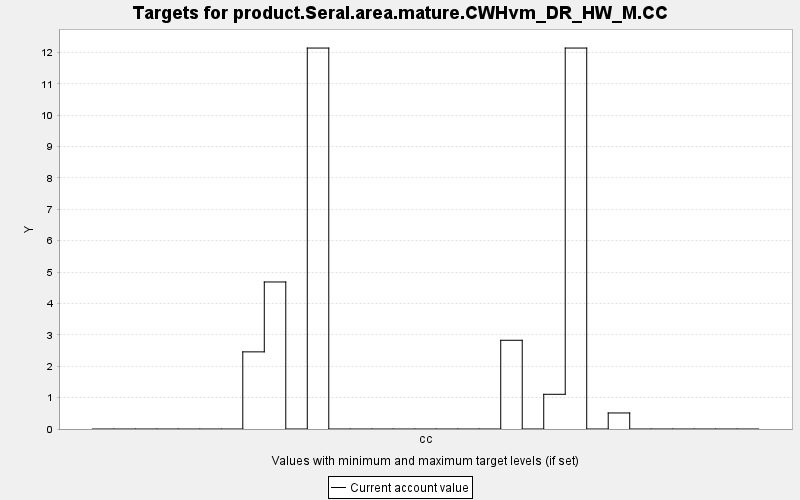

Data behind this chart, as committed beside it:
TARGET, PERIOD, YEAR, PERIODWIDTH, MINIMUM, MAXIMUM, MINWEIGHT, MAXWEIGHT, CURRENT, SUMMARY
product.Seral.area.mature.CWHvm_DR_HW_M.…, 0, 0, 10.0, 0.0, 10000, 1.0, 1.0, 0.0, 0.0
product.Seral.area.mature.CWHvm_DR_HW_M.…, 1, 10, 10.0, 0.0, 10000, 1.0, 1.0, 0.0, 0.0
product.Seral.area.mature.CWHvm_DR_HW_M.…, 2, 20, 10.0, 0.0, 10000, 1.0, 1.0, 0.0, 0.0
product.Seral.area.mature.CWHvm_DR_HW_M.…, 3, 30, 10.0, 0.0, 10000, 1.0, 1.0, 0.0, 0.0
product.Seral.area.mature.CWHvm_DR_HW_M.…, 4, 40, 10.0, 0.0, 10000, 1.0, 1.0, 0.0, 0.0
product.Seral.area.mature.CWHvm_DR_HW_M.…, 5, 50, 10.0, 0.0, 10000, 1.0, 1.0, 0.0, 0.0
product.Seral.area.mature.CWHvm_DR_HW_M.…, 6, 60, 10.0, 0.0, 10000, 1.0, 1.0, 0.0, 0.0
product.Seral.area.mature.CWHvm_DR_HW_M.…, 7, 70, 10.0, 0.0, 10000, 1.0, 1.0, 2.458, 0.0
product.Seral.area.mature.CWHvm_DR_HW_M.…, 8, 80, 10.0, 0.0, 10000, 1.0, 1.0, 4.685, 0.0
product.Seral.area.mature.CWHvm_DR_HW_M.…, 9, 90, 10.0, 0.0, 10000, 1.0, 1.0, 0.0, 0.0
product.Seral.area.mature.CWHvm_DR_HW_M.…, 10, 100, 10.0, 0.0, 10000, 1.0, 1.0, 12.14, 0.0
product.Seral.area.mature.CWHvm_DR_HW_M.…, 11, 110, 10.0, 0.0, 10000, 1.0, 1.0, 0.0, 0.0
product.Seral.area.mature.CWHvm_DR_HW_M.…, 12, 120, 10.0, 0.0, 10000, 1.0, 1.0, 0.0, 0.0
product.Seral.area.mature.CWHvm_DR_HW_M.…, 13, 130, 10.0, 0.0, 10000, 1.0, 1.0, 0.0, 0.0
product.Seral.area.mature.CWHvm_DR_HW_M.…, 14, 140, 10.0, 0.0, 10000, 1.0, 1.0, 0.0, 0.0
product.Seral.area.mature.CWHvm_DR_HW_M.…, 15, 150, 10.0, 0.0, 10000, 1.0, 1.0, 0.0, 0.0
product.Seral.area.mature.CWHvm_DR_HW_M.…, 16, 160, 10.0, 0.0, 10000, 1.0, 1.0, 0.0, 0.0
product.Seral.area.mature.CWHvm_DR_HW_M.…, 17, 170, 10.0, 0.0, 10000, 1.0, 1.0, 0.0, 0.0
product.Seral.area.mature.CWHvm_DR_HW_M.…, 18, 180, 10.0, 0.0, 10000, 1.0, 1.0, 0.0, 0.0
product.Seral.area.mature.CWHvm_DR_HW_M.…, 19, 190, 10.0, 0.0, 10000, 1.0, 1.0, 2.827, 0.0
product.Seral.area.mature.CWHvm_DR_HW_M.…, 20, 200, 10.0, 0.0, 10000, 1.0, 1.0, 0.0, 0.0
product.Seral.area.mature.CWHvm_DR_HW_M.…, 21, 210, 10.0, 0.0, 10000, 1.0, 1.0, 1.106, 0.0
product.Seral.area.mature.CWHvm_DR_HW_M.…, 22, 220, 10.0, 0.0, 10000, 1.0, 1.0, 12.14, 0.0
product.Seral.area.mature.CWHvm_DR_HW_M.…, 23, 230, 10.0, 0.0, 10000, 1.0, 1.0, 0.0, 0.0
product.Seral.area.mature.CWHvm_DR_HW_M.…, 24, 240, 10.0, 0.0, 10000, 1.0, 1.0, 0.511, 0.0
product.Seral.area.mature.CWHvm_DR_HW_M.…, 25, 250, 10.0, 0.0, 10000, 1.0, 1.0, 0.0, 0.0
product.Seral.area.mature.CWHvm_DR_HW_M.…, 26, 260, 10.0, 0.0, 10000, 1.0, 1.0, 0.0, 0.0
product.Seral.area.mature.CWHvm_DR_HW_M.…, 27, 270, 10.0, 0.0, 10000, 1.0, 1.0, 0.0, 0.0
product.Seral.area.mature.CWHvm_DR_HW_M.…, 28, 280, 10.0, 0.0, 10000, 1.0, 1.0, 0.0, 0.0
product.Seral.area.mature.CWHvm_DR_HW_M.…, 29, 290, 10.0, 0.0, 10000, 1.0, 1.0, 0.0, 0.0
product.Seral.area.mature.CWHvm_DR_HW_M.…, 30, 300, 10.0, 0.0, 10000, 1.0, 1.0, 0.0, 0.0
